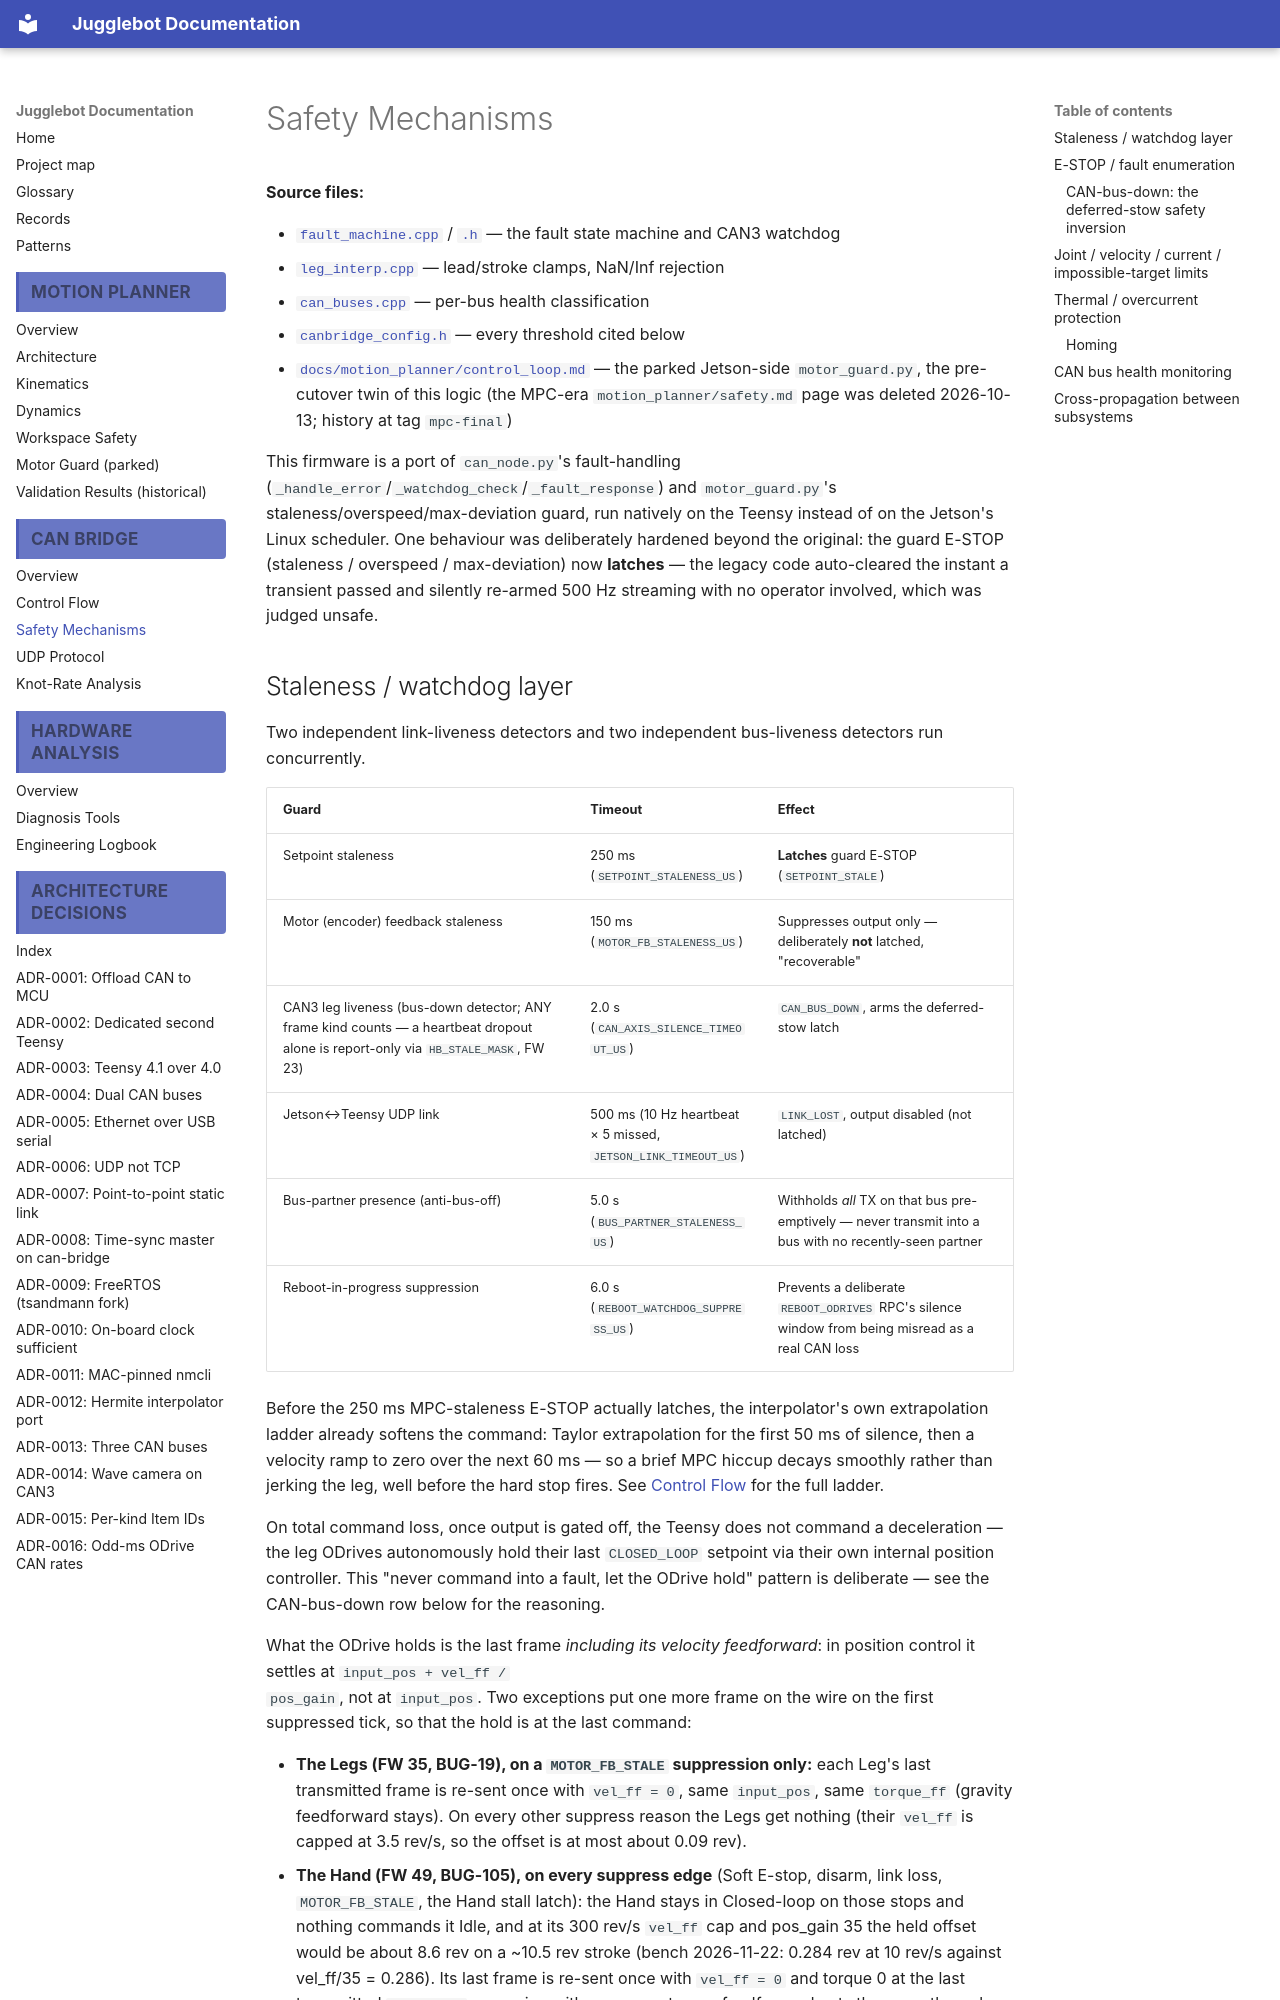

repository: Project-DeepBlue-Juggling/Jugglebot · page: can_bridge/safety/index.html · generator: mkdocs

# Safety Mechanisms

**Source files:**

- [`fault_machine.cpp`](https://github.com/Project-DeepBlue-Juggling/Jugglebot/blob/main/ros_ws/src/jugglebot/Teensy_code_canbridge/fault_machine.cpp) / [`.h`](https://github.com/Project-DeepBlue-Juggling/Jugglebot/blob/main/ros_ws/src/jugglebot/Teensy_code_canbridge/fault_machine.h) — the fault state machine and CAN3 watchdog
- [`leg_interp.cpp`](https://github.com/Project-DeepBlue-Juggling/Jugglebot/blob/main/ros_ws/src/jugglebot/Teensy_code_canbridge/leg_interp.cpp) — lead/stroke clamps, NaN/Inf rejection
- [`can_buses.cpp`](https://github.com/Project-DeepBlue-Juggling/Jugglebot/blob/main/ros_ws/src/jugglebot/Teensy_code_canbridge/can_buses.cpp) — per-bus health classification
- [`canbridge_config.h`](https://github.com/Project-DeepBlue-Juggling/Jugglebot/blob/main/ros_ws/src/jugglebot/Teensy_code_canbridge/canbridge_config.h) — every threshold cited below
- [`docs/motion_planner/control_loop.md`](../motion_planner/control_loop.md) — the parked Jetson-side `motor_guard.py`, the pre-cutover twin of this logic (the MPC-era `motion_planner/safety.md` page was deleted 2026-10-13; history at tag `mpc-final`)

This firmware is a port of `can_node.py`'s fault-handling
(`_handle_error`/`_watchdog_check`/`_fault_response`) and `motor_guard.py`'s
staleness/overspeed/max-deviation guard, run natively on the Teensy instead
of on the Jetson's Linux scheduler. One behaviour was deliberately hardened
beyond the original: the guard E-STOP (staleness / overspeed / max-deviation)
now **latches** — the legacy code auto-cleared the instant a transient
passed and silently re-armed 500 Hz streaming with no operator involved,
which was judged unsafe.
